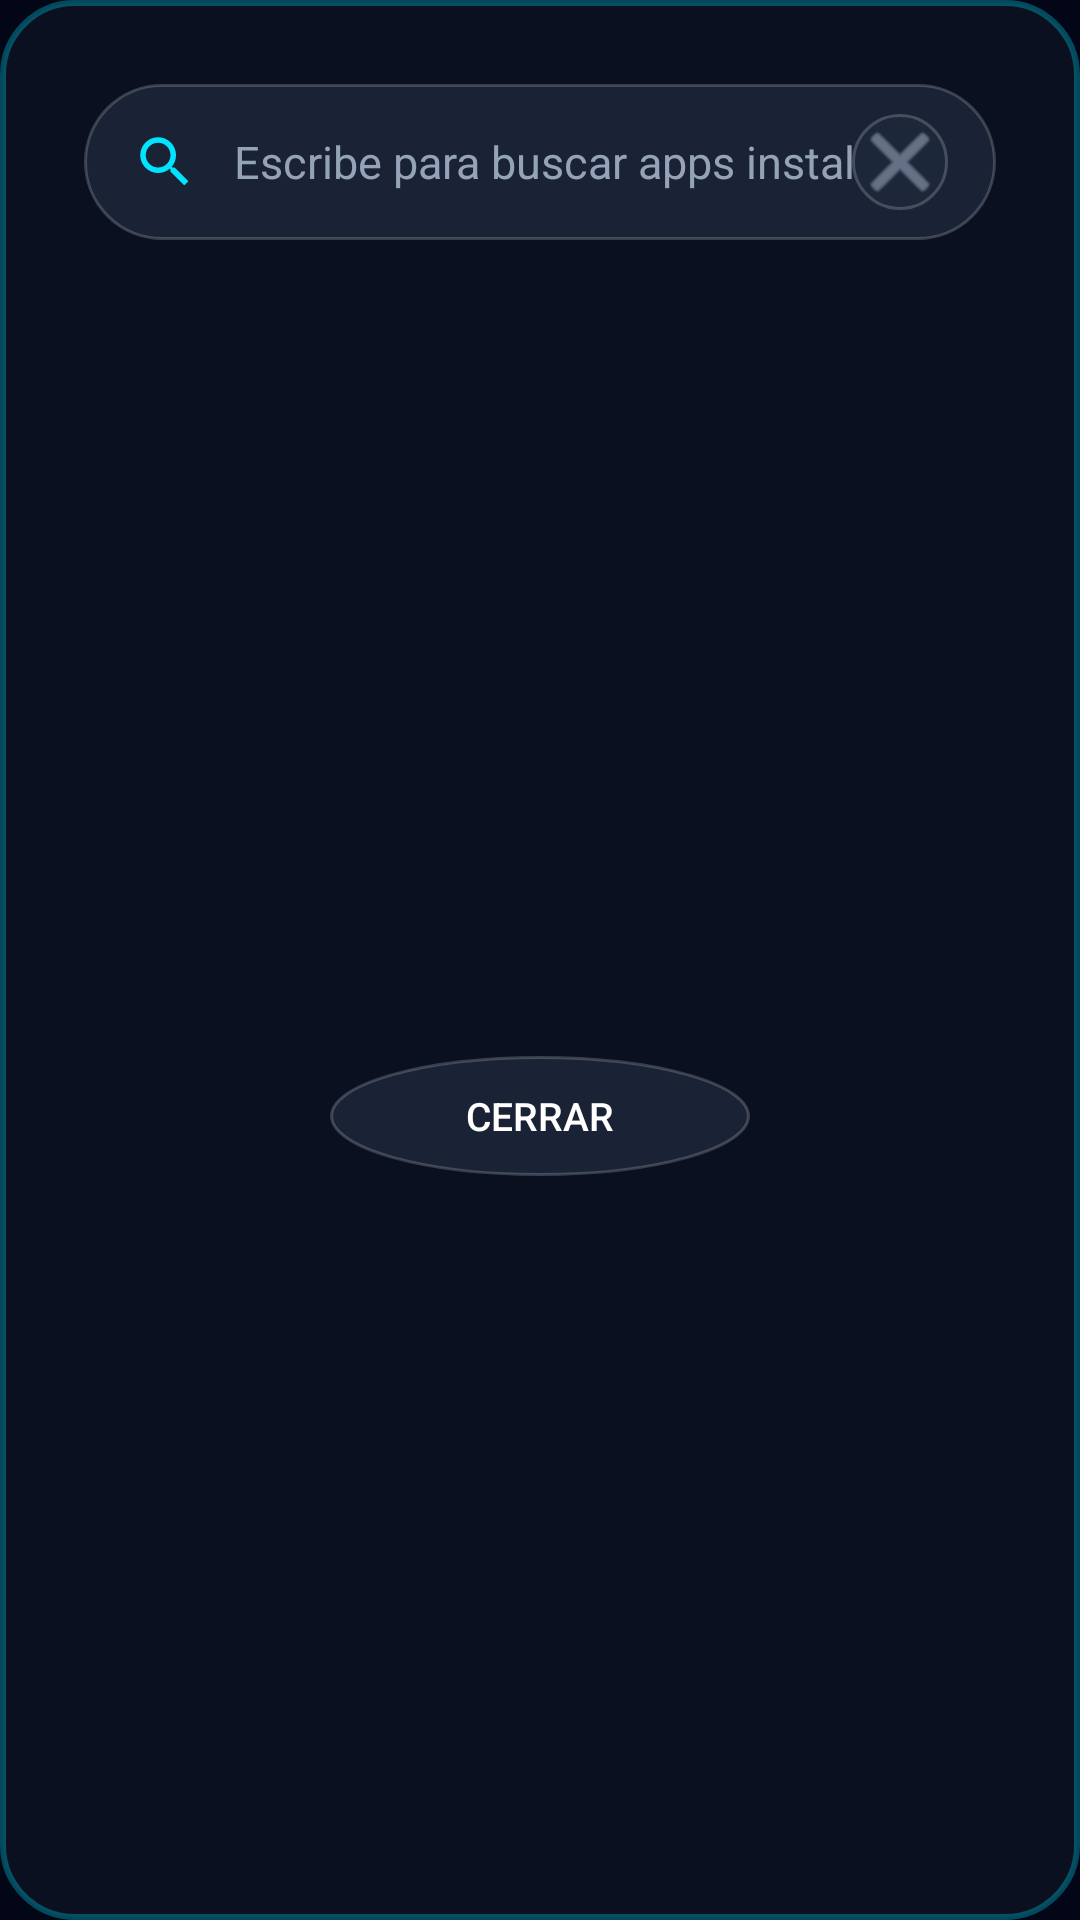

This screen was rendered from an Android layout file. Write that file and the resources it references.
<!-- AndroidManifest.xml: application theme Theme.TonalixTV -->
<!-- res/layout/dialog_cyber_search.xml -->
<?xml version="1.0" encoding="utf-8"?>
<LinearLayout xmlns:android="http://schemas.android.com/apk/res/android"
    xmlns:app="http://schemas.android.com/apk/res-auto"
    xmlns:tools="http://schemas.android.com/tools"
    android:layout_width="680dp"
    android:layout_height="wrap_content"
    android:background="@drawable/bg_dialog_translucent"
    android:orientation="vertical"
    android:padding="28dp">

    
    <LinearLayout
        android:layout_width="match_parent"
        android:layout_height="52dp"
        android:background="@drawable/bg_capsule_translucent"
        android:gravity="center_vertical"
        android:orientation="horizontal"
        android:paddingStart="16dp"
        android:paddingEnd="16dp">

        <ImageView
            android:layout_width="22dp"
            android:layout_height="22dp"
            android:src="@drawable/ic_search"
            app:tint="@color/accent_color"
            tools:ignore="ContentDescription" />

        <EditText
            android:id="@+id/etSearchQuery"
            android:layout_width="0dp"
            android:layout_height="match_parent"
            android:layout_marginStart="12dp"
            android:layout_weight="1"
            android:background="@null"
            android:hint="@string/hint_cyber_search"
            android:imeOptions="actionSearch"
            android:importantForAutofill="no"
            android:inputType="text"
            android:maxLines="1"
            android:textColor="@color/text_primary"
            android:textColorHint="@color/text_secondary"
            android:textSize="15sp" />

        <ImageButton
            android:id="@+id/btnSearchClear"
            android:layout_width="32dp"
            android:layout_height="32dp"
            android:background="@drawable/bg_quick_button_selector"
            android:focusable="true"
            android:padding="6dp"
            android:src="@android:drawable/ic_menu_close_clear_cancel"
            app:tint="@color/text_secondary"
            tools:ignore="ContentDescription" />
    </LinearLayout>

    
    <androidx.recyclerview.widget.RecyclerView
        android:id="@+id/rvSearchResults"
        android:layout_width="match_parent"
        android:layout_height="240dp"
        android:layout_marginTop="16dp"
        android:clipToPadding="false"
        app:layoutManager="androidx.recyclerview.widget.GridLayoutManager"
        app:spanCount="4"
        tools:listitem="@layout/item_dock_app" />

    <TextView
        android:id="@+id/tvSearchEmpty"
        android:layout_width="match_parent"
        android:layout_height="120dp"
        android:gravity="center"
        android:text="@string/empty_cyber_search"
        android:textColor="@color/text_secondary"
        android:textSize="14sp"
        android:visibility="gone" />

    <Button
        android:id="@+id/btnSearchClose"
        android:layout_width="140dp"
        android:layout_height="40dp"
        android:layout_gravity="center_horizontal"
        android:layout_marginTop="16dp"
        android:background="@drawable/bg_quick_button_selector"
        android:focusable="true"
        android:text="@string/btn_close"
        android:textColor="@color/text_primary"
        android:textSize="13sp" />

</LinearLayout>
<!-- res/layout/item_dock_app.xml (included above) -->
<?xml version="1.0" encoding="utf-8"?>
<LinearLayout xmlns:android="http://schemas.android.com/apk/res/android"
    xmlns:tools="http://schemas.android.com/tools"
    android:id="@+id/dockAppItemRoot"
    android:layout_width="wrap_content"
    android:layout_height="wrap_content"
    android:layout_marginStart="8dp"
    android:layout_marginEnd="8dp"
    android:background="@drawable/bg_card_selector"
    android:clickable="true"
    android:focusable="true"
    android:gravity="center"
    android:orientation="vertical"
    android:padding="12dp">

    <ImageView
        android:id="@+id/ivAppIcon"
        android:layout_width="64dp"
        android:layout_height="64dp"
        android:scaleType="fitCenter"
        tools:ignore="ContentDescription"
        tools:src="@mipmap/ic_launcher" />

    <TextView
        android:id="@+id/tvAppName"
        android:layout_width="80dp"
        android:layout_height="wrap_content"
        android:layout_marginTop="6dp"
        android:ellipsize="end"
        android:gravity="center"
        android:maxLines="1"
        android:text="App Name"
        android:textColor="@color/text_primary"
        android:textSize="12sp" />
</LinearLayout>
<!-- resources referenced by this layout -->
<resources>
  <color name="accent_color">#00E5FF</color>
  <color name="text_primary">#FFFFFF</color>
  <color name="text_secondary">#94A3B8</color>
  <!-- drawable bg_capsule_translucent (drawable) -->
  <?xml version="1.0" encoding="utf-8"?>
  <shape xmlns:android="http://schemas.android.com/apk/res/android"
      android:shape="rectangle">
      <solid android:color="@color/card_background_translucent" />
      <corners android:radius="40dp" />
      <stroke
          android:width="1dp"
          android:color="#30FFFFFF" />
  </shape>
  <!-- drawable bg_card_selector (drawable) -->
  <?xml version="1.0" encoding="utf-8"?>
  <selector xmlns:android="http://schemas.android.com/apk/res/android">
      <item android:state_focused="true">
          <shape android:shape="rectangle">
              <solid android:color="@color/card_focus_bg" />
              <corners android:radius="16dp" />
              <stroke
                  android:width="2dp"
                  android:color="@color/card_focus_border" />
          </shape>
      </item>
      <item>
          <shape android:shape="rectangle">
              <solid android:color="@color/card_background_translucent" />
              <corners android:radius="16dp" />
              <stroke
                  android:width="1dp"
                  android:color="#20FFFFFF" />
          </shape>
      </item>
  </selector>
  <!-- drawable bg_dialog_translucent (drawable) -->
  <?xml version="1.0" encoding="utf-8"?>
  <shape xmlns:android="http://schemas.android.com/apk/res/android"
      android:shape="rectangle">
      <solid android:color="#F20B1120" />
      <corners android:radius="24dp" />
      <stroke
          android:width="2dp"
          android:color="#4D00E5FF" />
  </shape>
  <!-- drawable bg_quick_button_selector (drawable) -->
  <?xml version="1.0" encoding="utf-8"?>
  <selector xmlns:android="http://schemas.android.com/apk/res/android">
      <item android:state_focused="true">
          <shape android:shape="oval">
              <solid android:color="@color/accent_color" />
              <stroke
                  android:width="2dp"
                  android:color="#FFFFFF" />
          </shape>
      </item>
      <item>
          <shape android:shape="oval">
              <solid android:color="@color/card_background_translucent" />
              <stroke
                  android:width="1dp"
                  android:color="#30FFFFFF" />
          </shape>
      </item>
  </selector>
  <!-- drawable ic_search (drawable) -->
  <vector xmlns:android="http://schemas.android.com/apk/res/android"
      android:width="24dp"
      android:height="24dp"
      android:viewportWidth="24"
      android:viewportHeight="24">
      <path
          android:fillColor="@android:color/white"
          android:pathData="M15.5,14h-0.79l-0.28,-0.27A6.471,6.471 0 0,0 16,9.5 6.5,6.5 0 1,0 9.5,16c1.61,0 3.09,-0.59 4.23,-1.57l0.27,0.28v0.79l5,4.99L20.49,19l-4.99,-5zm-6,0C7.01,14 5,11.99 5,9.5S7.01,5 9.5,5 14,7.01 14,9.5 11.99,14 9.5,14z"/>
  </vector>
  <string name="btn_close">Cerrar</string>
  <string name="empty_cyber_search">Sin aplicaciones encontradas</string>
  <string name="hint_cyber_search">Escribe para buscar apps instaladas…</string>
  <style name="Theme.TonalixTV" parent="Theme.TonalixTVLauncher" />
  <color name="card_background_translucent">#CC1E293B</color>
  <color name="card_focus_bg">#2A3A5C</color>
  <color name="card_focus_border">#00E5FF</color>
  <style name="Theme.TonalixTVLauncher" parent="Theme.AppCompat.NoActionBar">
          <item name="android:windowNoTitle">true</item>
          <item name="android:windowActionBar">false</item>
          <item name="android:windowFullscreen">true</item>
          <item name="android:windowBackground">@color/bg_dark_end</item>
          <item name="colorPrimary">@color/bg_dark_start</item>
          <item name="colorPrimaryDark">@color/bg_dark_end</item>
          <item name="colorAccent">@color/accent_color</item>
      </style>
  <color name="bg_dark_end">#020617</color>
  <color name="bg_dark_start">#0F172A</color>
</resources>
